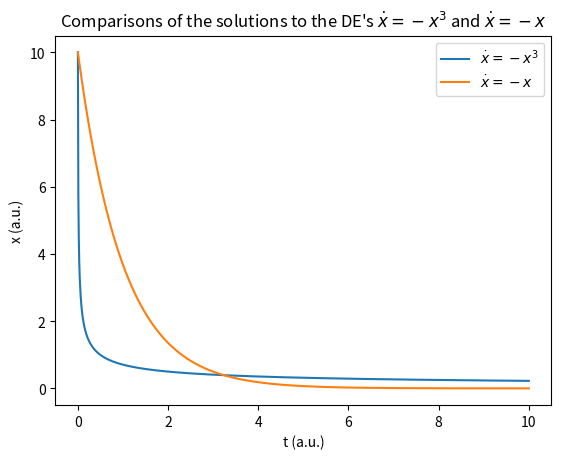

Recreate this plot in Python.
import matplotlib.pyplot as plt
import numpy as np

def power_negative_3_solution(t: float, x0: float):
    """
    This function implements the solution to the differential equation

    x' = -x^3

    with initial condition x(t=0) = x0.
    """
    return np.sqrt(1.0 / (2.0 * t + 1.0 / x0**2))

def power_negative_1_solution(t: float, x0: float):
    """
    This function implements the solution to the differential equation

    x' = -x

    with initial condition x(t=0) = x0.
    """
    return x0 * np.exp(-t)


if __name__ == "__main__":
    # Get the time points for the x-axis
    ts = np.linspace(0.0, 10.0, 1000)

    # Get the solution of the differential equation x'=-x^3 evaluated at these points
    x_pm3 = power_negative_3_solution(ts, x0=10.)
    
    # Get the solution to the differential equation x'=-x evaluated at these points
    x_pm1 = power_negative_1_solution(ts, x0=10.)

    # Plot the solutions for comparison
    plt.plot(ts, x_pm3, label=r'$\dot{x}=-x^3$')
    plt.plot(ts, x_pm1, label=r'$\dot{x}=-x$')
    
    # Cosmetics
    plt.title(r"Comparisons of the solutions to the DE's $\dot{x}=-x^3$ and $\dot{x}=-x$")
    plt.xlabel("t (a.u.)")
    plt.ylabel("x (a.u.)")
    plt.legend()
    plt.show()